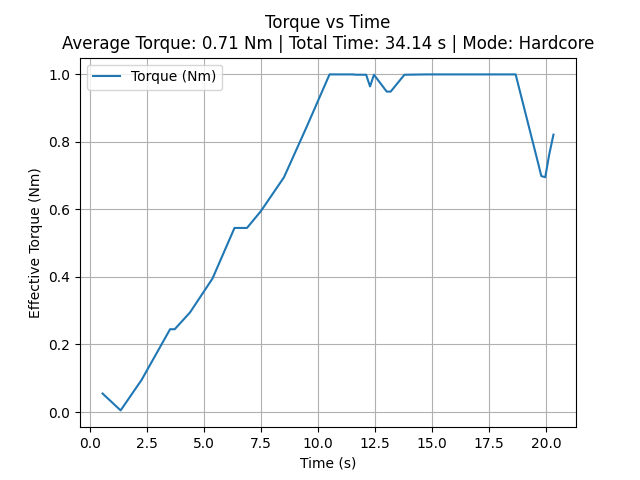

Source data for this figure (header and first rows):
time_sec, torque_Nm
0.5455, 0.05479
1.339, 0.004787
2.259, 0.09521
3.508, 0.2452
3.711, 0.2452
4.385, 0.2952
5.367, 0.3952
6.333, 0.5452
6.521, 0.5452
6.71, 0.5452
6.881, 0.5452
7.492, 0.5952
8.503, 0.6952
9.502, 0.8452
10.5, 1.0
11.5, 1.0
11.7, 0.999
11.89, 0.999
12.11, 0.999
12.28, 0.9644
12.45, 0.999
13.01, 0.949
13.18, 0.949
13.79, 0.999
14.75, 1.0
15.72, 1.0
16.69, 1.0
17.7, 1.0
18.66, 1.0
19.62, 0.746
19.79, 0.6989
19.96, 0.6953
20.14, 0.7621
20.32, 0.8216
